2-way image classification set "images_organized" from GitHub (Alexr626/Warehouse-shelf-classifier); label vocabulary: empty shelf, filled shelf.

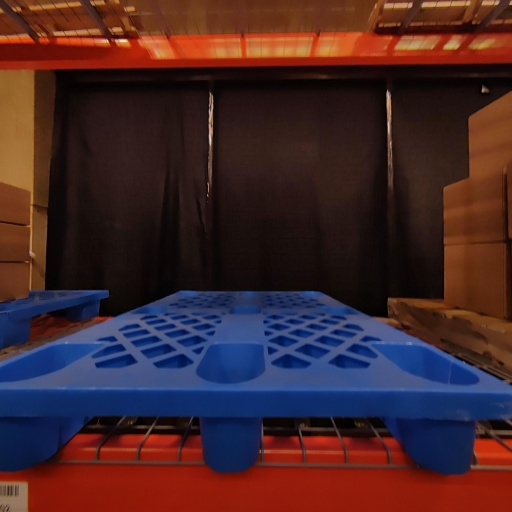
Label: empty shelf

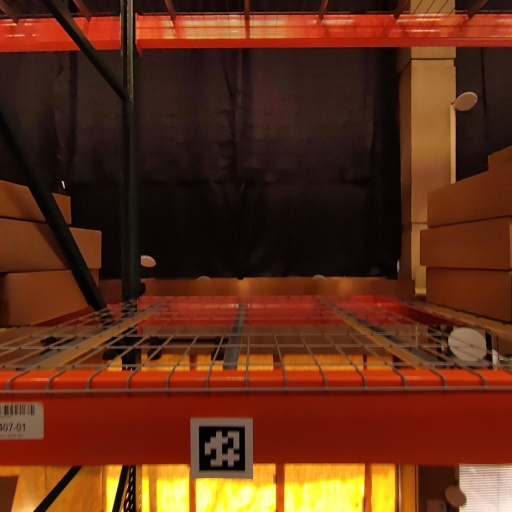
Label: empty shelf

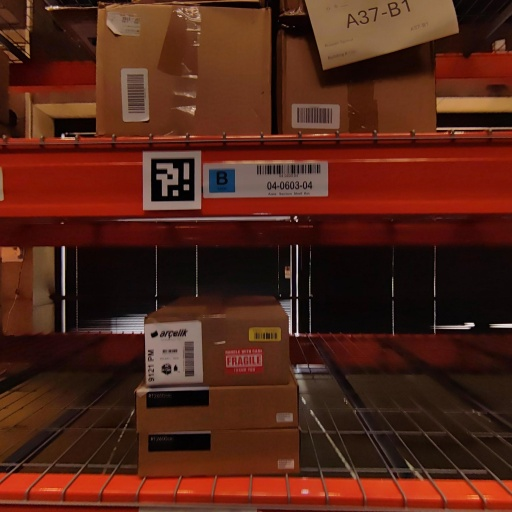
Label: filled shelf

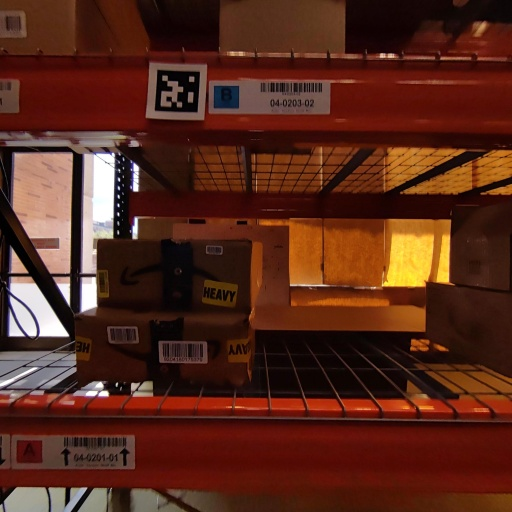
Label: filled shelf

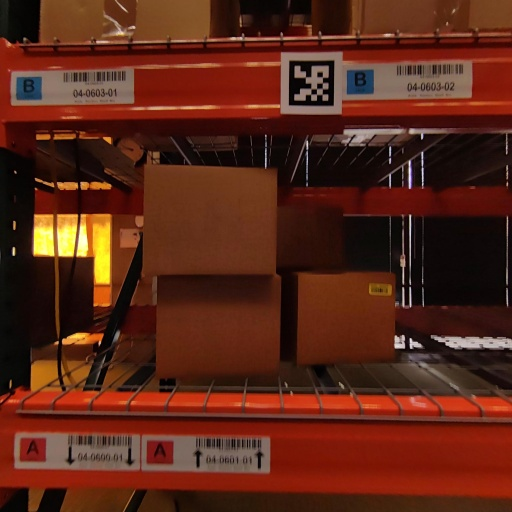
Label: filled shelf

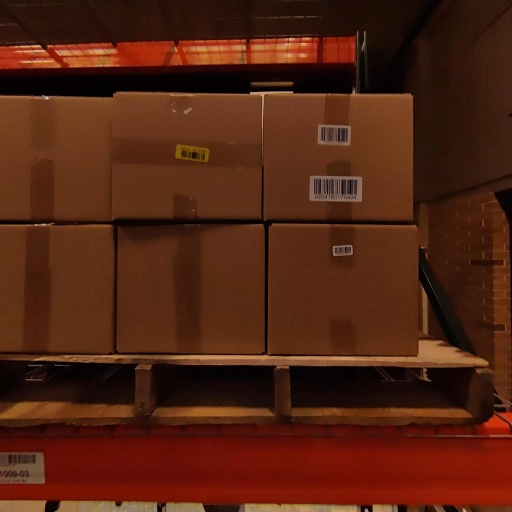
Label: filled shelf
